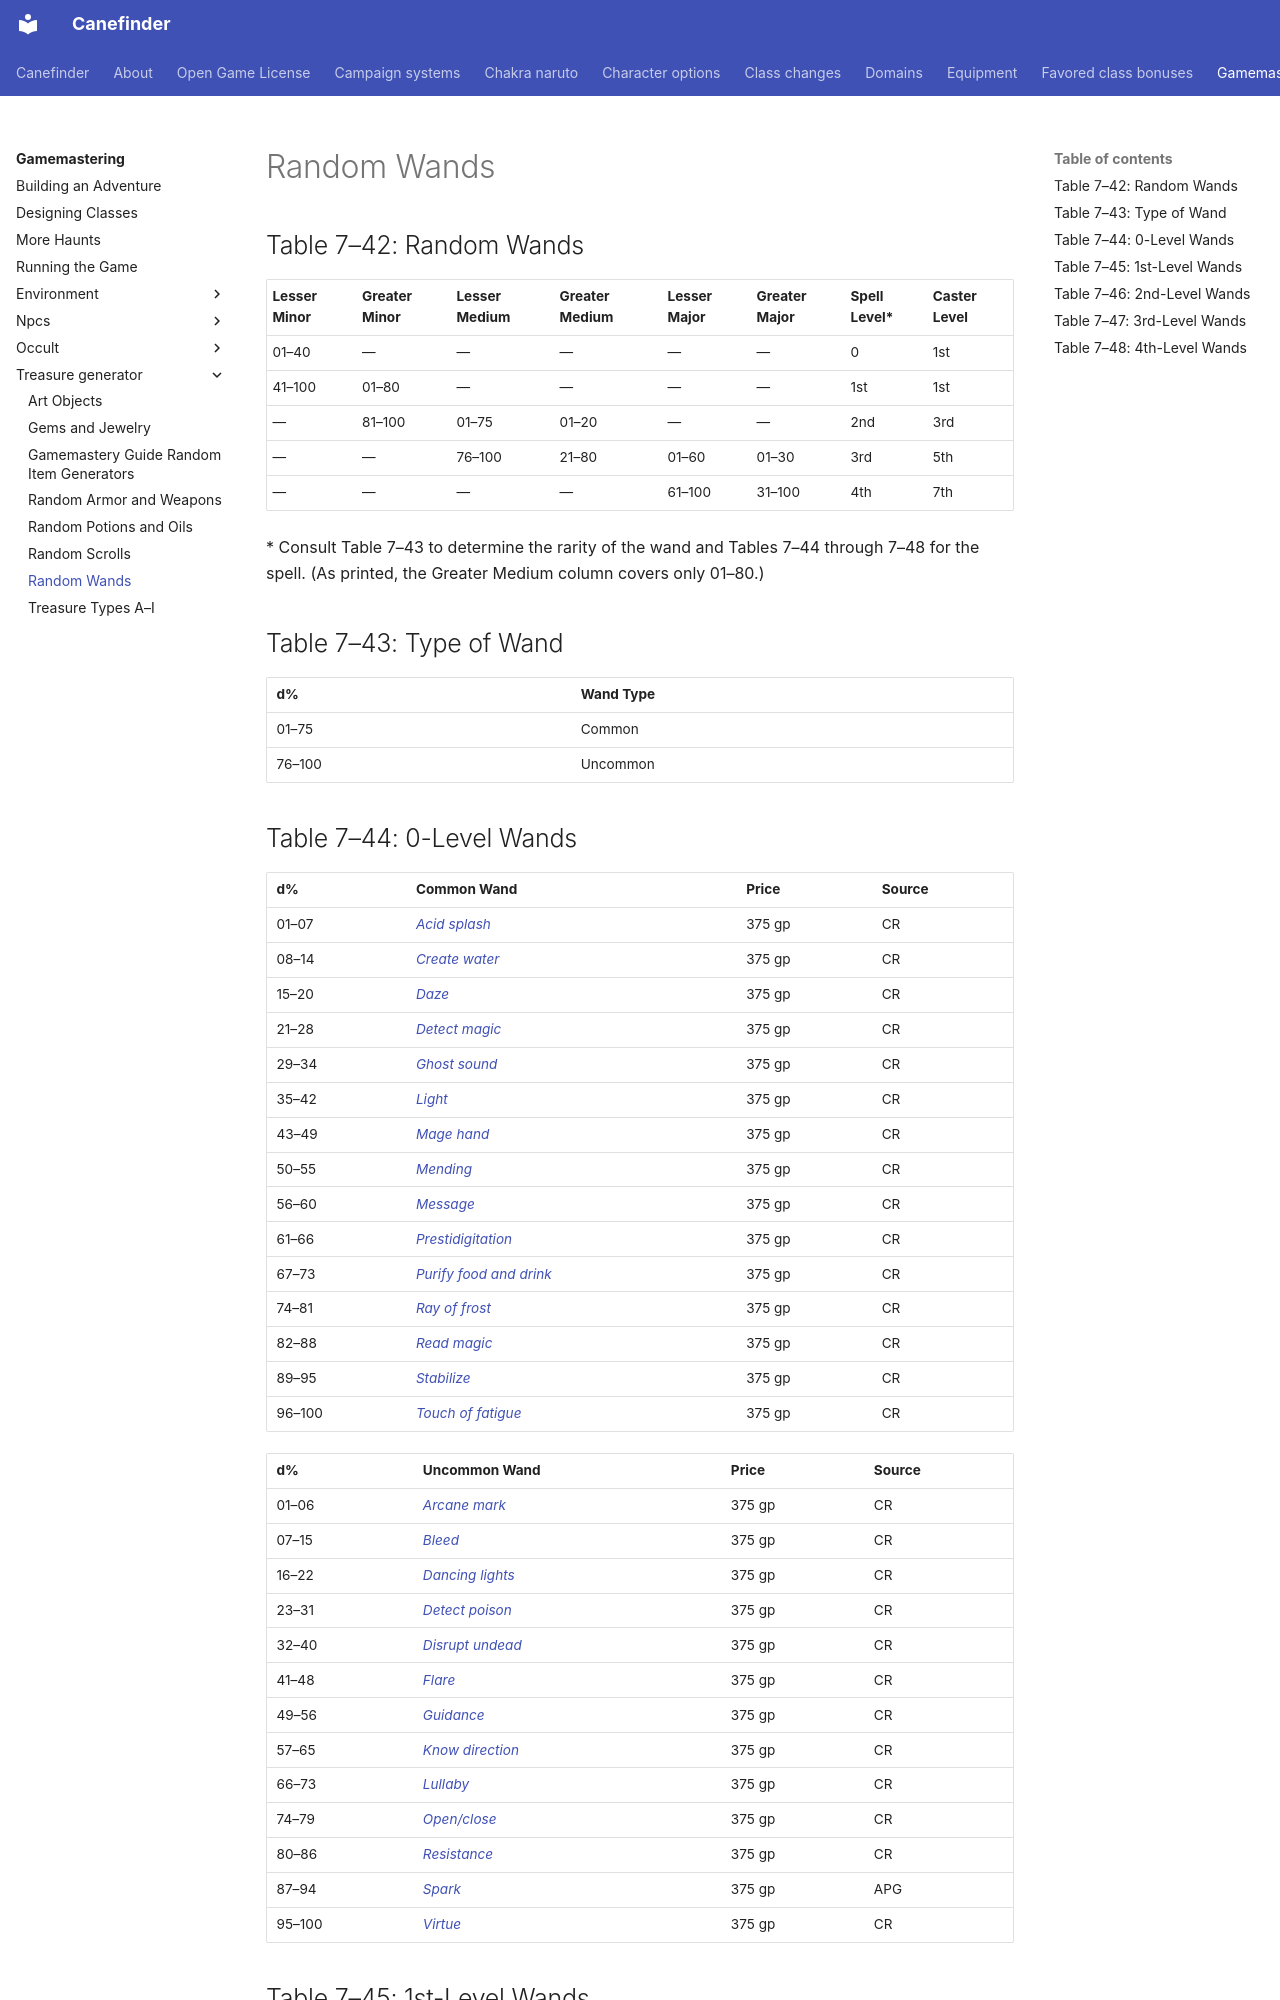

repository: canefinderhouserules/Canefinderhouserules · page: gamemastering/treasure-generator/random-wands/index.html · generator: mkdocs

# Random Wands

## Table 7–42: Random Wands

| Lesser Minor | Greater Minor | Lesser Medium | Greater Medium | Lesser Major | Greater Major | Spell Level* | Caster Level |
|---|---|---|---|---|---|---|---|
| 01–40 | — | — | — | — | — | 0 | 1st |
| 41–100 | 01–80 | — | — | — | — | 1st | 1st |
| — | 81–100 | 01–75 | 01–20 | — | — | 2nd | 3rd |
| — | — | 76–100 | 21–80 | 01–60 | 01–30 | 3rd | 5th |
| — | — | — | — | 61–100 | 31–100 | 4th | 7th |

\* Consult Table 7–43 to determine the rarity of the wand and Tables 7–44 through 7–48 for the spell. (As printed, the Greater Medium column covers only 01–80.)

## Table 7–43: Type of Wand

| d% | Wand Type |
|---|---|
| 01–75 | Common |
| 76–100 | Uncommon |

## Table 7–44: 0-Level Wands

| d% | Common Wand | Price | Source |
|---|---|---|---|
| 01–07 | [*Acid splash*](../../magic/spells/acid-splash.md) | 375 gp | CR |
| 08–14 | [*Create water*](../../magic/spells/create-water.md) | 375 gp | CR |
| 15–20 | [*Daze*](../../magic/spells/daze.md) | 375 gp | CR |
| 21–28 | [*Detect magic*](../../magic/spells/detect-magic.md) | 375 gp | CR |
| 29–34 | [*Ghost sound*](../../magic/spells/ghost-sound.md) | 375 gp | CR |
| 35–42 | [*Light*](../../magic/spells/light.md) | 375 gp | CR |
| 43–49 | [*Mage hand*](../../magic/spells/mage-hand.md) | 375 gp | CR |
| 50–55 | [*Mending*](../../magic/spells/mending.md) | 375 gp | CR |
| 56–60 | [*Message*](../../magic/spells/message.md) | 375 gp | CR |
| 61–66 | [*Prestidigitation*](../../magic/spells/prestidigitation.md) | 375 gp | CR |
| 67–73 | [*Purify food and drink*](../../magic/spells/purify-food-and-drink.md) | 375 gp | CR |
| 74–81 | [*Ray of frost*](../../magic/spells/ray-of-frost.md) | 375 gp | CR |
| 82–88 | [*Read magic*](../../magic/spells/read-magic.md) | 375 gp | CR |
| 89–95 | [*Stabilize*](../../magic/spells/stabilize.md) | 375 gp | CR |
| 96–100 | [*Touch of fatigue*](../../magic/spells/touch-of-fatigue.md) | 375 gp | CR |

| d% | Uncommon Wand | Price | Source |
|---|---|---|---|
| 01–06 | [*Arcane mark*](../../magic/spells/arcane-mark.md) | 375 gp | CR |
| 07–15 | [*Bleed*](../../magic/spells/bleed.md) | 375 gp | CR |
| 16–22 | [*Dancing lights*](../../magic/spells/dancing-lights.md) | 375 gp | CR |
| 23–31 | [*Detect poison*](../../magic/spells/detect-poison.md) | 375 gp | CR |
| 32–40 | [*Disrupt undead*](../../magic/spells/disrupt-undead.md) | 375 gp | CR |
| 41–48 | [*Flare*](../../magic/spells/flare.md) | 375 gp | CR |
| 49–56 | [*Guidance*](../../magic/spells/guidance.md) | 375 gp | CR |
| 57–65 | [*Know direction*](../../magic/spells/know-direction.md) | 375 gp | CR |
| 66–73 | [*Lullaby*](../../magic/spells/lullaby.md) | 375 gp | CR |
| 74–79 | [*Open/close*](../../magic/spells/open-close.md) | 375 gp | CR |
| 80–86 | [*Resistance*](../../magic/spells/resistance.md) | 375 gp | CR |
| 87–94 | [*Spark*](../../magic/spells/spark.md) | 375 gp | APG |
| 95–100 | [*Virtue*](../../magic/spells/virtue.md) | 375 gp | CR |
